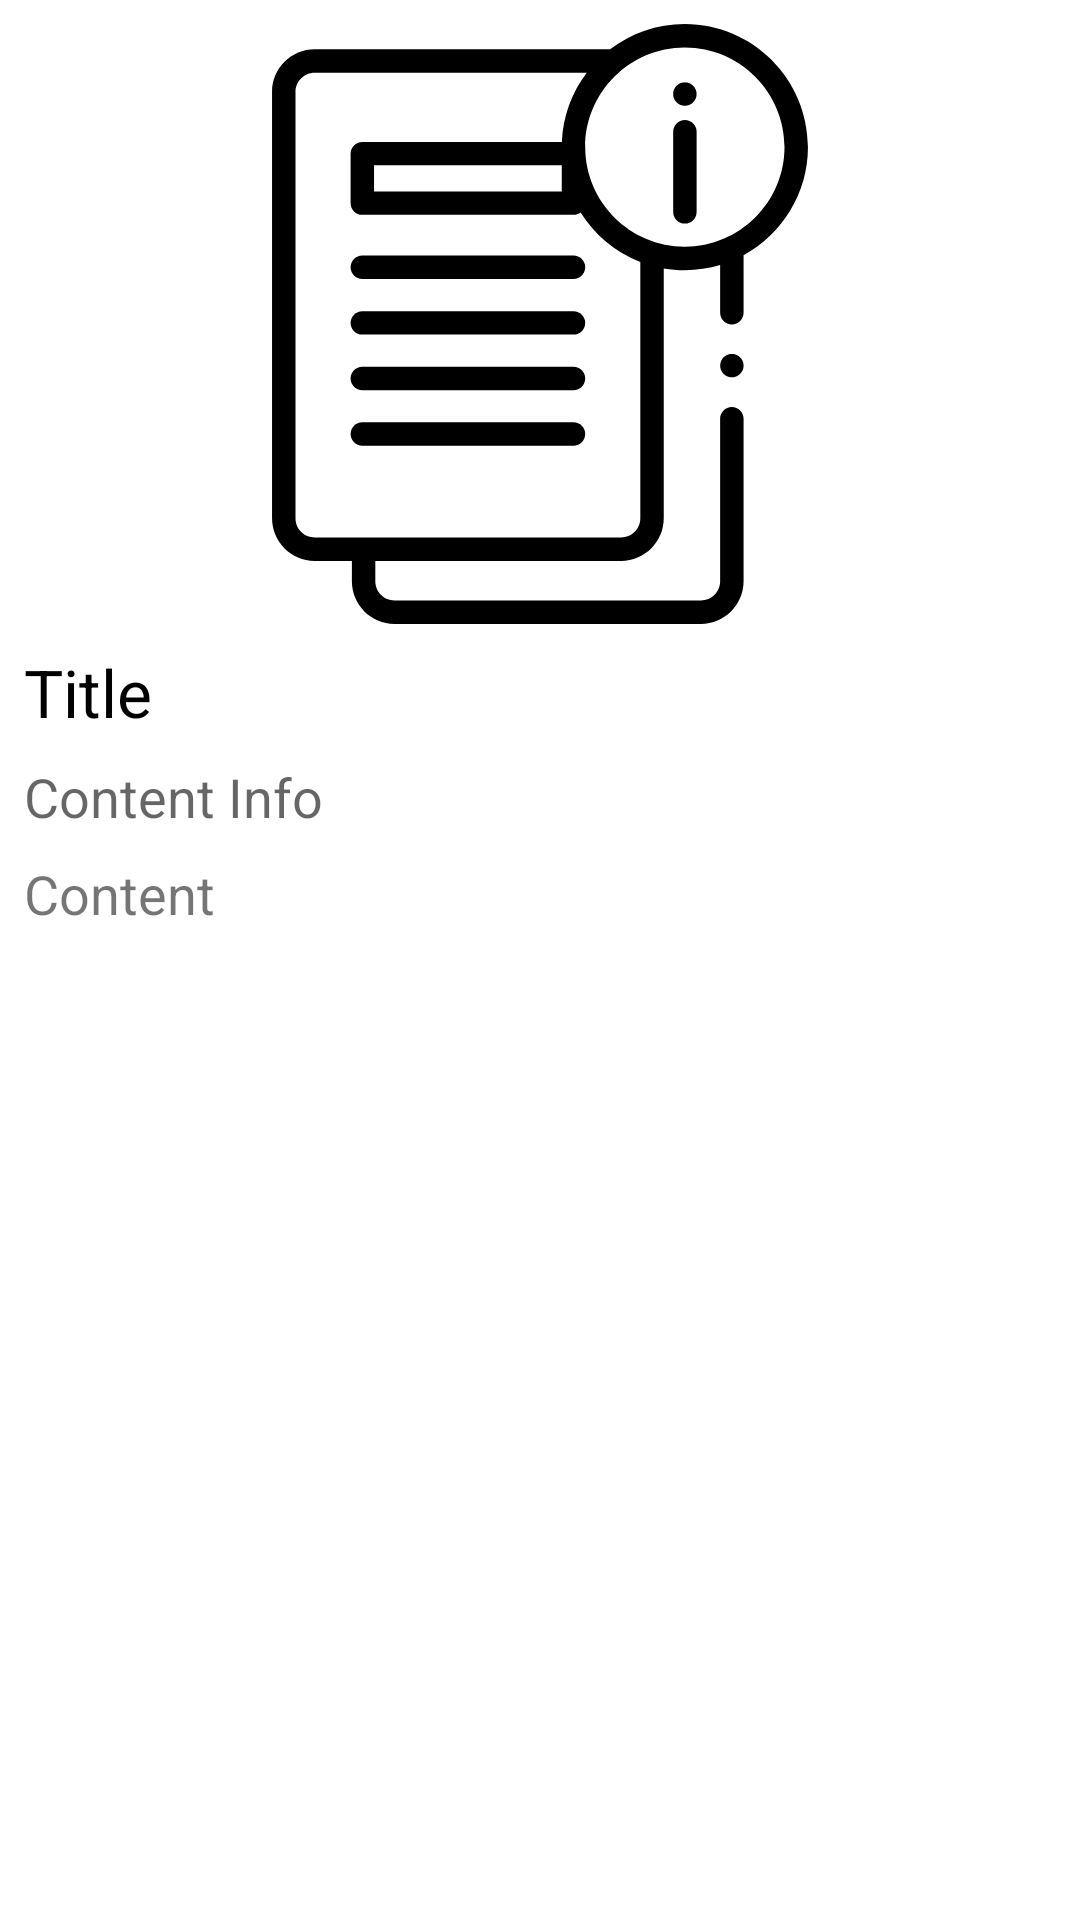

Layout XML and referenced resources for this Android screen:
<!-- AndroidManifest.xml: application theme Theme.SaveBattery -->
<!-- res/layout/fragm_info_detail.xml -->
<?xml version="1.0" encoding="utf-8"?>
<layout xmlns:android="http://schemas.android.com/apk/res/android"
    xmlns:app="http://schemas.android.com/apk/res-auto">

    <data>

    </data>

    <ScrollView
        android:id="@+id/scroll"
        android:layout_width="match_parent"
        android:layout_height="match_parent"
        app:layout_constraintBottom_toBottomOf="parent"
        app:layout_constraintEnd_toEndOf="parent"
        app:layout_constraintStart_toStartOf="parent"
        app:layout_constraintTop_toTopOf="parent">

        <androidx.constraintlayout.widget.ConstraintLayout
            android:layout_width="match_parent"
            android:layout_height="match_parent">


            <ImageView
                android:id="@+id/img_infodetail"
                android:layout_width="wrap_content"
                android:layout_height="200dp"
                android:layout_marginStart="8dp"
                android:layout_marginTop="8dp"
                android:layout_marginEnd="8dp"
                android:elevation="15dp"
                android:src="@drawable/ic_file"
                app:layout_constraintEnd_toEndOf="parent"
                app:layout_constraintStart_toStartOf="parent"
                app:layout_constraintTop_toTopOf="parent" />

            <TextView
                android:id="@+id/txt_title"
                android:layout_width="wrap_content"
                android:layout_height="wrap_content"
                android:layout_marginStart="8dp"
                android:layout_marginTop="8dp"
                android:layout_marginEnd="8dp"
                android:text="Title"
                android:textColor="@color/black"
                android:textSize="22sp"
                app:layout_constraintEnd_toEndOf="parent"
                app:layout_constraintHorizontal_bias="0.0"
                app:layout_constraintStart_toStartOf="parent"
                app:layout_constraintTop_toBottomOf="@+id/img_infodetail" />

            <TextView
                android:id="@+id/txt_content_info"
                android:layout_width="wrap_content"
                android:layout_height="wrap_content"
                android:layout_marginTop="8dp"
                android:layout_marginEnd="8dp"
                android:hint="Content Info"
                android:textColor="@color/grey"
                android:textSize="18sp"
                app:layout_constraintEnd_toEndOf="parent"
                app:layout_constraintHorizontal_bias="0.0"
                app:layout_constraintStart_toStartOf="@+id/txt_title"
                app:layout_constraintTop_toBottomOf="@+id/txt_title" />

            <TextView
                android:id="@+id/txt_content"
                android:layout_width="wrap_content"
                android:layout_height="wrap_content"
                android:layout_marginTop="8dp"
                android:layout_marginEnd="8dp"
                android:text="Content"
                android:textSize="18sp"
                app:layout_constraintEnd_toEndOf="parent"
                app:layout_constraintHorizontal_bias="0.0"
                app:layout_constraintStart_toStartOf="@+id/txt_content_info"
                app:layout_constraintTop_toBottomOf="@+id/txt_content_info" />


        </androidx.constraintlayout.widget.ConstraintLayout>
    </ScrollView>
</layout>
<!-- resources referenced by this layout -->
<resources>
  <color name="black">#FF000000</color>
  <color name="grey">#C0C0C0</color>
  <!-- drawable ic_file: vector/xml drawable (drawable, 2917 chars, omitted) -->
  <style name="Theme.SaveBattery" parent="Theme.MaterialComponents.DayNight.NoActionBar">
          
          <item name="colorPrimary">@color/purple_500</item>
          <item name="colorPrimaryVariant">@color/purple_700</item>
          <item name="colorOnPrimary">@color/white</item>
          
          <item name="colorSecondary">@color/teal_200</item>
          <item name="colorSecondaryVariant">@color/teal_700</item>
          <item name="colorOnSecondary">@color/black</item>
          
          <item name="android:statusBarColor" tools:targetApi="l">?attr/colorPrimaryVariant</item>
          
      </style>
  <color name="purple_500">#FF6200EE</color>
  <color name="purple_700">#FF3700B3</color>
  <color name="white">#FFFFFFFF</color>
  <color name="teal_200">#FF03DAC5</color>
  <color name="teal_700">#FF018786</color>
</resources>
